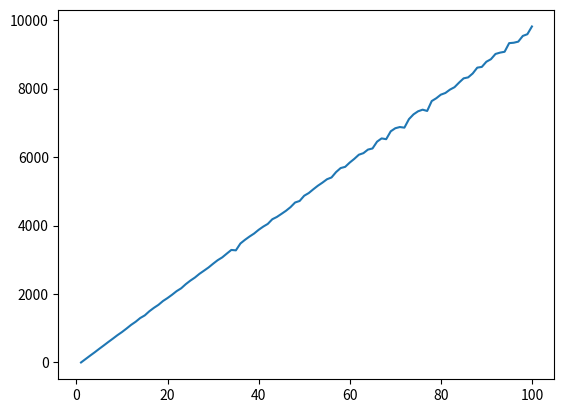

Python code for this plot:
#######################################################################
#                        Simulator for ECTE457                        #
#######################################################################
import numpy
from math import sqrt
from random import randint, uniform
import matplotlib.pyplot as plt



# Global AP and users
aplist = []
usrlist = []

# Class definition for Location in x and y coordinates
class Location:
    def __init__(self, x, y):

        self.x = x
        self.y = y

    def info(self):
        return "{},{}".format(self.x, self.y)

# User class to store location and identify each user
class User:
    def __init__(self, userid, location):

        # User identification
        self.userid = userid
        # Coordinate of the user
        self.location = location
        self.myap = None
        self.connected = 0
        self.dist_toAP_list = []
        self.dist_toAP = None

    # Find the distance between the user and all APs
    def findAPDist(self):
        global aplist

        # Initialise empty distance index
        dist = []

        for ap in aplist:
            if(ap.state == 1):
                dist.append([ap.apid, calcDistance(self.location.x, self.location.y, ap.location.x, ap.location.y)])

        self.dist_toAP_list = dist

    # Connect the user to the AP
    def connectAP(self):
        global aplist

        # Associate with the AP if the user is not connected
        if(self.connected == 0):
            targetAP = None

            self.findAPDist()

            while(targetAP == None):
                distance = []

                if(self.dist_toAP_list == []):
                    print("Unable to connect. All APs offline")
                    return

                for item in self.dist_toAP_list:
                    distance.append(item[1])

                for item in self.dist_toAP_list:
                    if(item[1] == min(distance)):
                        AP_min_distance = item

                # Connect to AP only when AP is active
                if(aplist[AP_min_distance[0]].state == 1 and (self.userid not in aplist[AP_min_distance[0]].userlist)):
                    targetAP = AP_min_distance[0]
                    self.myap = AP_min_distance[0]
                    self.dist_toAP =  AP_min_distance[1]
                    aplist[AP_min_distance[0]].addUser(self.userid)
                    self.connected = 1

    # Check association
    def checkConnect(self):
        global aplist

        if(self.myap != None):

            # Clear association with the AP if disconnected
            if(self.userid not in aplist[self.myap].userlist):
                self.myap = None
                self.dist_toAP = None
                self.connected = 0

    def info(self):
        print("UID: {} Coordinate: {},{} Connected: {} AP: {} Distance from AP: {}".format(self.userid, self.location.x, self.location.y, self.connected, self.myap, self.dist_toAP))

# Class definition for AP
class AccessPoint:
    def __init__(self, apid, location, energy, state):

        self.apid = apid
        # coordinate of an ap
        self.location = location
        # energy of the ap
        self.energy = energy
        # energy consumption of ap
        self.energyuse = 0
        # User list
        self.userlist = []
        # Indicate if the AP is active
        self.state = state
        self.serviceduser = 0

    def info(self):
        print("ID: {} \nEnergy: {} \nEnergy Use: {} \nState: {} \nCoordinate: ({},{}) \nUsers: {}".format(self.apid, self.energy, self.energyuse, self.state, self.location.x, self.location.y, self.userlist))

    def listUser(self):
        print(self.userlist)

    def addUser(self, item):
        self.userlist.append(item)
    
    def charge(self, energy):
        # print("Energy = {} + {}".format(self.energy, energy))
        if(self.energy + energy >= energy_store_max):
            # Extra energy will be lost
            self.energy = energy_store_max
        else:
            self.energy = self.energy + energy

        # Turn the AP on when there is energy
        if(self.state == 0 and self.energy > energy_use_base):
            self.state = 1

    def discharge(self):
        # Energy is not used when powered off
        if(self.state == 0):
            return

        # Update total energy usage
        self.energyuse = self.calcEnergyUse()

        if(self.energy - self.energyuse <= energy_use_base):
            if(self.energy - self.energyuse <= 0):
                self.energy = 0
            self.state = 0
            self.energyuse = 0
        else:
            self.energy = self.energy - self.energyuse
            # If the AP is not turned off in an iteration, count the number of users serviced
            self.serviceduser = self.serviceduser + len(self.userlist)

        # If the AP does not have enough energy to service users in the next iteration, kick a user
        while self.calcEnergyUse() > self.energy:

            if(self.userlist == []):
                break
            self.kickUser()

        # Turn the AP on when there is energy
        if(self.state == 0 and self.energy > energy_use_base):
            self.state = 1
            self.energyuse = self.calcEnergyUse()

        if(self.state == 0):
            self.energyuse = 0

    # Kick the most recently connected user if the energy consumption exceeds available energy
    def kickUser(self):

        item = self.userlist.pop()
        # print("AP [{}] kicked user {}".format(self.apid, item))

    # Calculates energy consumption based on user power consumption
    def calcEnergyUse(self):
        global usrlist

        energyuse = energy_use_base

        for user in self.userlist:
            energyuse += calcPowerTransmit(usrlist[user])

        return energyuse

# Distance between two points
def calcDistance(x1, y1, x2, y2):
    return sqrt(pow((x1 - x2),2) + pow((y1 - y2),2))

def calcPowerTransmit(user):
        # P_r is the required recieved power at a user
        # Channel Gain is 1/(d^alpha)
        # d is the distance between AP and user
        # alpha is the path loss exponent from 2 to 4

        if(user.dist_toAP == None):
            return 0
        
        d = user.dist_toAP
        alpha = 2
        # alpha = uniform(2,4)

        Pu = power_received_required * (pow(d, alpha)) * 60 * 60

        # returns transmit power in Watts
        return Pu

# Move the user to a new location
def moveUser(user):
    # Generate two random movement numbers
    n1 = randint(-dist_mvusr_max, dist_mvusr_max)
    n2 = randint(-dist_mvusr_max, dist_mvusr_max)

    # Store the old location
    oldloc = user.location.info()

    # Attempt to move the user to the new location
    # For x coordinate
    if(user.location.x + n1 > grid_size):
        user.location.x = -(grid_size - user.location.x + n1 - grid_size)
    elif(user.location.x + n1 < 0):
        user.location.x = -(user.location.x + n1)
    else:
        user.location.x = user.location.x + n1
    # For y coordinate
    if(user.location.y + n2 > grid_size):
        user.location.y = -(grid_size - user.location.y + n2 - grid_size)
    elif(user.location.y + n2 < 0):
        user.location.y = -(user.location.y + n2)
    else:
        user.location.y = user.location.y + n2

    # print("User [{}] moved to {} from {} with movement [n1:{},n2:{}]".format(user.userid, user.location.info(), oldloc, n1, n2))

# Environment building
def initialiseEnv():

    # Initialise starting parameters
    global aplist
    global usrlist
    aplist = []
    usrlist = []

    # Initialise APs
    for i in range(ap_total):

        tmploc = Location(randint(0, grid_size), randint(0, grid_size))
        tmpenergy = randint(0, energy_store_max)
        aplist.append(AccessPoint(i, tmploc, tmpenergy, 1))

    # Initialise Users
    for i in range(usr_total):

        tmploc = Location(randint(0, grid_size), randint(0, grid_size))
        usrlist.append(User(i, tmploc))

# Main simulation
def main():
    global usrlist, aplist

    serviceduser = [0] * (time_max + 1)

    # Start the simulation
    for t in range(0,time_max + 1):
        # print("""\n
#######################################################################
#                            Iteration {}                             #
#######################################################################""".format(t))
        
        # AP Discharging
        for ap in aplist:

            if(t >= 1):
                ap.discharge()

            if(t > 1):
                # Energy not harvested in the first iteration
                tmpenergy = randint(0, energy_gen_max)
                ap.charge(tmpenergy)


            # Show information about the AP
            # print("\n### AP [{}] ### ".format(ap.apid))
            # ap.info()

            # Data on serviced users
            if(ap.userlist != []):
                serviceduser[t] = serviceduser[t] + len(ap.userlist)

        # User management
        # Move users
        # print("\n### User Information ###")
        for usr in usrlist:
            usr.checkConnect()
            usr.connectAP()
            # usr.info()
            moveUser(usr)
        
    return serviceduser
    
if __name__ == "__main__":

    # Fixed Parameters for the simulator
    ap_total = 10
    # usr_total = 100 
    grid_size = 100
    energy_gen_max = 5 # Watt per hour
    dist_mvusr_max = 10
    energy_store_max = 100 # 10kWh
    energy_use_base = 5.3 # Watt
    time_max = 100
    power_received_required = 0.00001 * pow(10 ,-3) # 0.00001 mW

    serviceduser_total = numpy.zeros(100)

    for total in range(1,100):
        usr_total = total
        # Initialise the environment
        initialiseEnv()

        serviceduser = main()
        print(sum(serviceduser))
        
        # Simulation
        serviceduser_total[total] = sum(serviceduser)

    # initialiseEnv()
    # main()
    # Plotting
    plt.plot(range(1, 101), serviceduser_total)
    plt.show()

    
